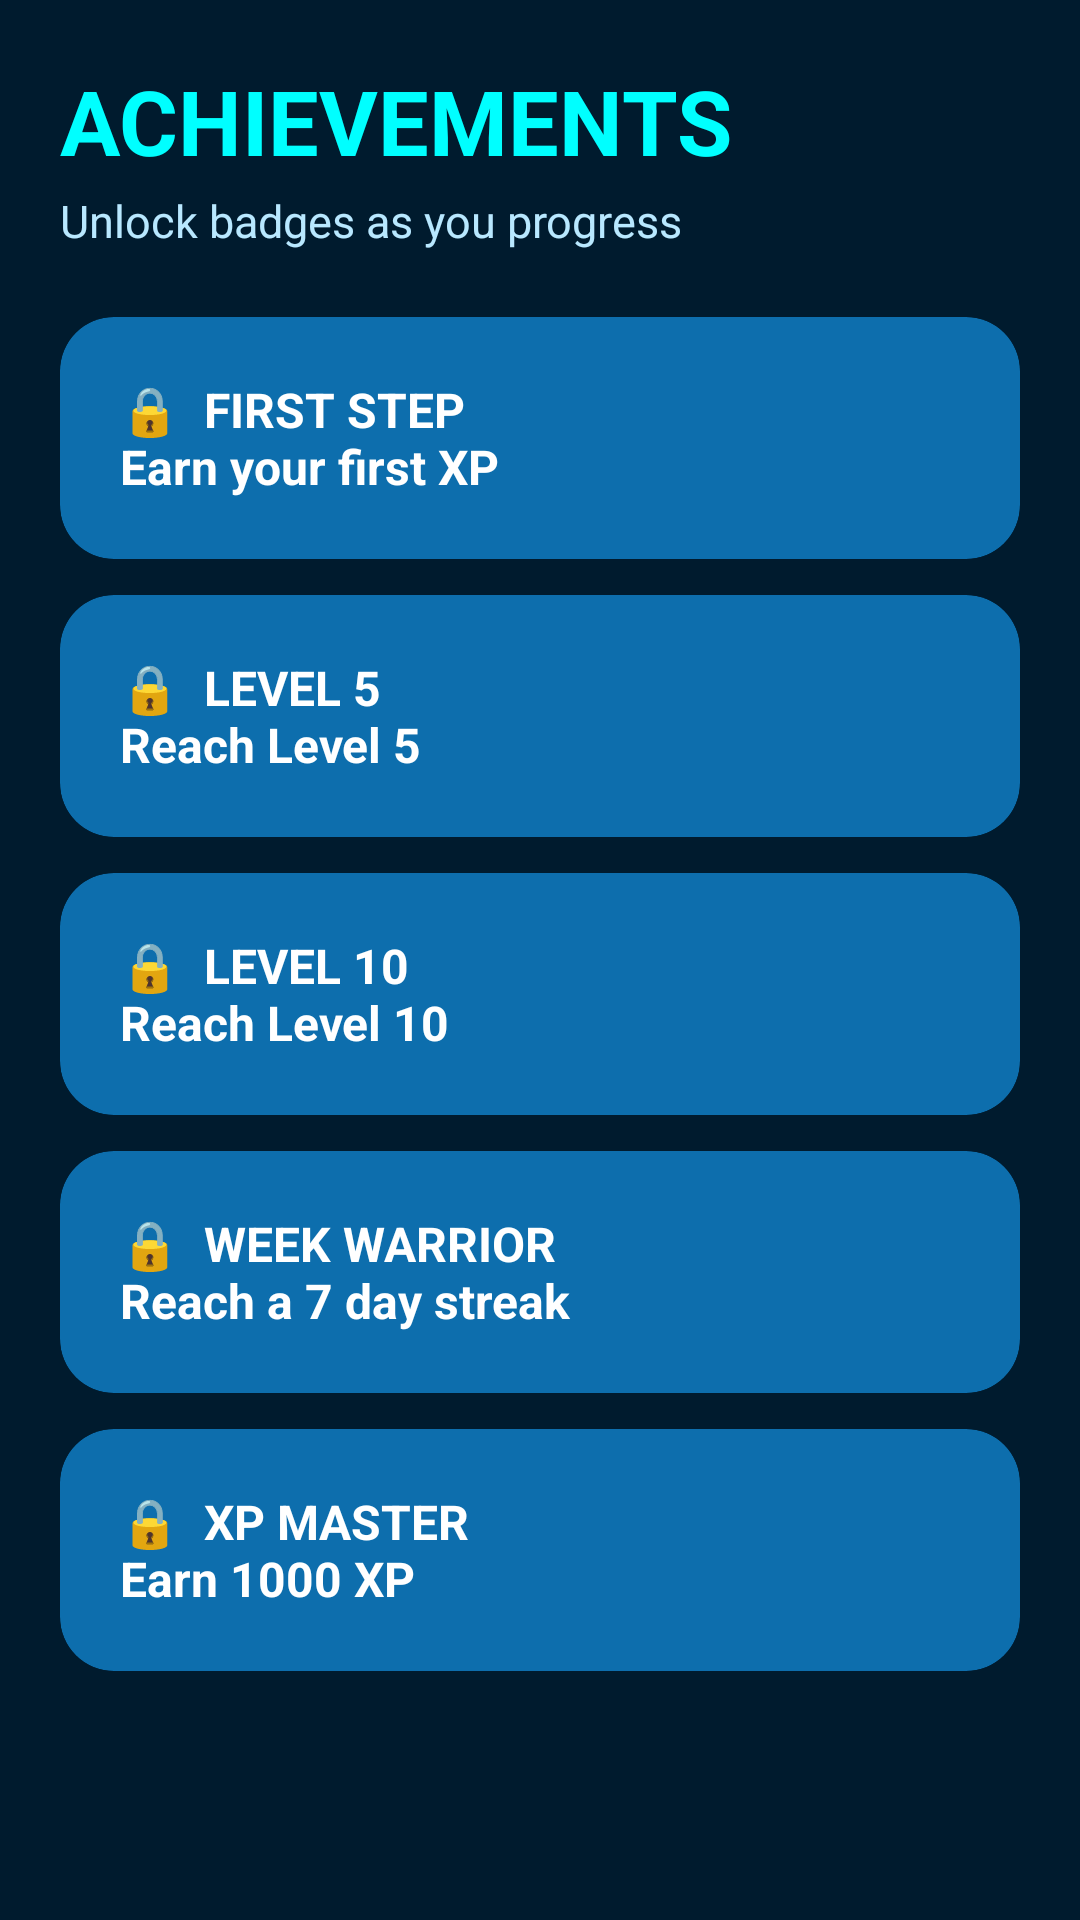

Write the Android layout XML for this screen, with the resource values it uses.
<!-- AndroidManifest.xml: application theme Theme.LevelUp -->
<!-- res/layout/fragment_achievements.xml -->
<?xml version="1.0" encoding="utf-8"?>
<androidx.constraintlayout.widget.ConstraintLayout
    xmlns:android="http://schemas.android.com/apk/res/android"
    xmlns:app="http://schemas.android.com/apk/res-auto"
    xmlns:tools="http://schemas.android.com/tools"
    android:layout_width="match_parent"
    android:layout_height="match_parent"
    android:background="@color/levelup_background"
    tools:context=".AchievementsFragment">

    <ScrollView
        android:layout_width="0dp"
        android:layout_height="0dp"
        android:fillViewport="true"
        android:scrollbars="none"
        app:layout_constraintTop_toTopOf="parent"
        app:layout_constraintBottom_toBottomOf="parent"
        app:layout_constraintStart_toStartOf="parent"
        app:layout_constraintEnd_toEndOf="parent">

        <LinearLayout
            android:layout_width="match_parent"
            android:layout_height="wrap_content"
            android:orientation="vertical"
            android:padding="20dp">

            <TextView
                android:layout_width="match_parent"
                android:layout_height="wrap_content"
                android:text="ACHIEVEMENTS"
                android:textColor="@color/levelup_cyan"
                android:textSize="30sp"
                android:textStyle="bold" />

            <TextView
                android:layout_width="match_parent"
                android:layout_height="wrap_content"
                android:layout_marginTop="3dp"
                android:text="Unlock badges as you progress"
                android:textColor="@color/levelup_text_secondary"
                android:textSize="15sp" />

            <androidx.cardview.widget.CardView
                android:layout_width="match_parent"
                android:layout_height="wrap_content"
                android:layout_marginTop="22dp"
                app:cardBackgroundColor="@color/levelup_surface"
                app:cardCornerRadius="18dp"
                app:cardElevation="0dp">

                <TextView
                    android:id="@+id/tvAchievementFirst"
                    android:layout_width="match_parent"
                    android:layout_height="wrap_content"
                    android:padding="20dp"
                    android:text="🔒  FIRST STEP&#10;Earn your first XP"
                    android:textColor="@color/levelup_text_primary"
                    android:textSize="16sp"
                    android:textStyle="bold" />

            </androidx.cardview.widget.CardView>

            <androidx.cardview.widget.CardView
                android:layout_width="match_parent"
                android:layout_height="wrap_content"
                android:layout_marginTop="12dp"
                app:cardBackgroundColor="@color/levelup_surface"
                app:cardCornerRadius="18dp"
                app:cardElevation="0dp">

                <TextView
                    android:id="@+id/tvAchievementFive"
                    android:layout_width="match_parent"
                    android:layout_height="wrap_content"
                    android:padding="20dp"
                    android:text="🔒  LEVEL 5&#10;Reach Level 5"
                    android:textColor="@color/levelup_text_primary"
                    android:textSize="16sp"
                    android:textStyle="bold" />

            </androidx.cardview.widget.CardView>

            <androidx.cardview.widget.CardView
                android:layout_width="match_parent"
                android:layout_height="wrap_content"
                android:layout_marginTop="12dp"
                app:cardBackgroundColor="@color/levelup_surface"
                app:cardCornerRadius="18dp"
                app:cardElevation="0dp">

                <TextView
                    android:id="@+id/tvAchievementTen"
                    android:layout_width="match_parent"
                    android:layout_height="wrap_content"
                    android:padding="20dp"
                    android:text="🔒  LEVEL 10&#10;Reach Level 10"
                    android:textColor="@color/levelup_text_primary"
                    android:textSize="16sp"
                    android:textStyle="bold" />

            </androidx.cardview.widget.CardView>

            <androidx.cardview.widget.CardView
                android:layout_width="match_parent"
                android:layout_height="wrap_content"
                android:layout_marginTop="12dp"
                app:cardBackgroundColor="@color/levelup_surface"
                app:cardCornerRadius="18dp"
                app:cardElevation="0dp">

                <TextView
                    android:id="@+id/tvAchievementWeek"
                    android:layout_width="match_parent"
                    android:layout_height="wrap_content"
                    android:padding="20dp"
                    android:text="🔒  WEEK WARRIOR&#10;Reach a 7 day streak"
                    android:textColor="@color/levelup_text_primary"
                    android:textSize="16sp"
                    android:textStyle="bold" />

            </androidx.cardview.widget.CardView>

            <androidx.cardview.widget.CardView
                android:layout_width="match_parent"
                android:layout_height="wrap_content"
                android:layout_marginTop="12dp"
                app:cardBackgroundColor="@color/levelup_surface"
                app:cardCornerRadius="18dp"
                app:cardElevation="0dp">

                <TextView
                    android:id="@+id/tvAchievementXp"
                    android:layout_width="match_parent"
                    android:layout_height="wrap_content"
                    android:padding="20dp"
                    android:text="🔒  XP MASTER&#10;Earn 1000 XP"
                    android:textColor="@color/levelup_text_primary"
                    android:textSize="16sp"
                    android:textStyle="bold" />

            </androidx.cardview.widget.CardView>

        </LinearLayout>

    </ScrollView>

</androidx.constraintlayout.widget.ConstraintLayout>
<!-- resources referenced by this layout -->
<resources>
  <color name="levelup_background">#001B2E</color>
  <color name="levelup_cyan">#00FFFF</color>
  <color name="levelup_surface">#0D6EAD</color>
  <color name="levelup_text_primary">#FFFFFF</color>
  <color name="levelup_text_secondary">#B8E8FF</color>
  <style name="Theme.LevelUp" parent="Base.Theme.LevelUp" />
  <style name="Base.Theme.LevelUp" parent="Theme.Material3.DayNight.NoActionBar">
  
          
          <item name="android:windowBackground">@color/levelup_background</item>
  
          
          <item name="android:statusBarColor">@color/levelup_background</item>
          <item name="android:navigationBarColor">@color/levelup_background</item>
  
          
          <item name="android:windowLightStatusBar">false</item>
  
  
          
          <item name="colorPrimary">@color/levelup_primary</item>
          <item name="colorSecondary">@color/levelup_cyan</item>
          <item name="colorSurface">@color/levelup_surface</item>
  
      </style>
  <color name="levelup_primary">#00FFFF</color>
</resources>
